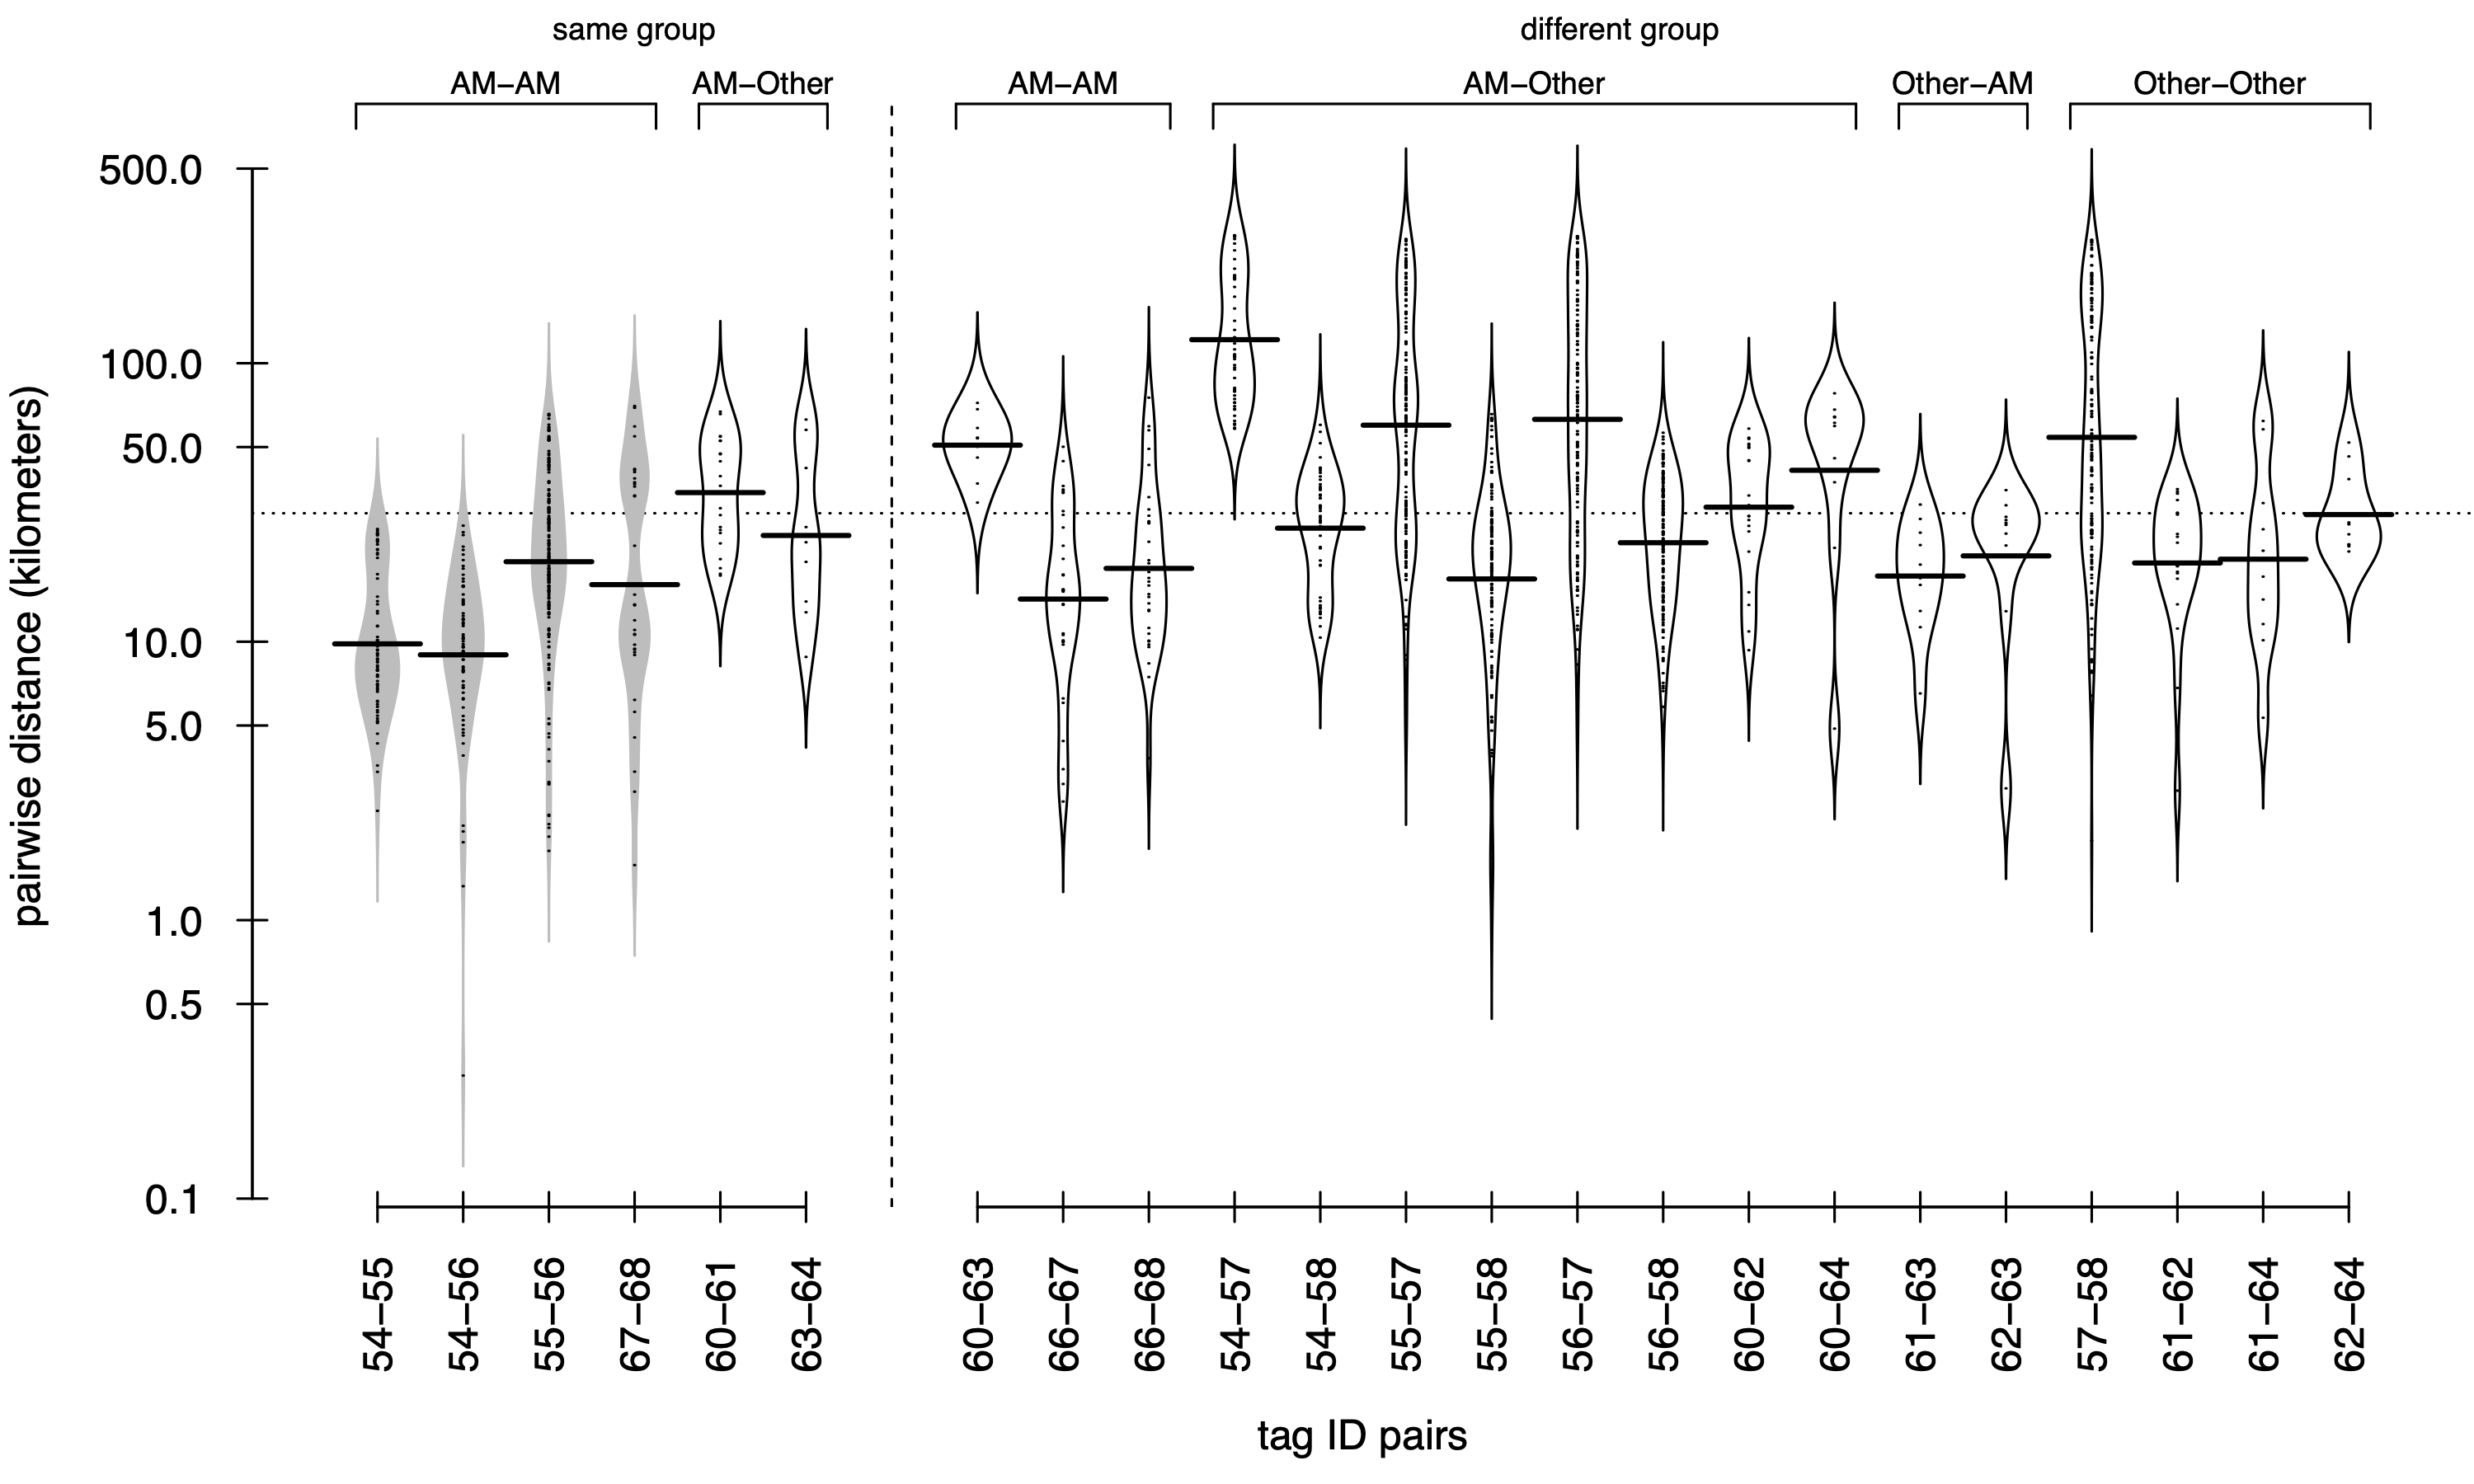

This figure's R source:
###
# distplot.r
# beanplots of distances among dyads

load("../../00_data/zcsync_distdat.rdata")

# libs
library(beanplot)

# subset the tags to overlapping dyads
dl <- dl[!sapply(dl, is.null)]

# add in the meta data
taggrps <- c("A", "A", "A", "B", "C", "D", "D", "E", "F", "F", "H", "I", "I")
tagnames <- sort(unique(c(sapply(dl, '[[', 'tag1'), sapply(dl, '[[', 'tag2'))))
sexes <- c("AM", "AM", "AM", "Other", "Other", "AM", "Other", "Other", "AM", "Other", "AM", "AM", "AM")


# tagged in same group + synchronous
for(i in 1:length(dl)) {
  m1 <- match(dl[[i]]$tag1, tagnames)
  m2 <- match(dl[[i]]$tag2, tagnames)
  
  tagged_in_same_grp <- taggrps[m1] == taggrps[m2]
  
  if((taggrps[m1] == "A" | taggrps[m1] == "I") & tagged_in_same_grp) {
    synch <- TRUE
  } else {
    synch <- FALSE
  }
  
  dl[[i]]$samegrp <- tagged_in_same_grp
  dl[[i]]$synch <- synch
  dl[[i]]$sex1 <- sexes[m1]
  dl[[i]]$sex2 <- sexes[m2]
}

# make a blank for plotting purposes
dl[[24]] <- dl[[23]]
for(i in 1:length(dl[[24]])) {
  curthing <- dl[[24]][[i]]
  if(mode(curthing) == "character") {
    dl[[24]][[i]] <- ""
  } else if(mode(curthing) == "logical") {
    dl[[24]][[i]] <- FALSE
  } else {
    dl[[24]][[i]] <- vector()
  }
}

# get just the dists out
dists <- lapply(dl, '[[', 'dists')

# make up the order
amamt <- c(1, 2, 5, 23)
amot <- c(11, 20)
spacer <- 24
amamf <- c(13, 21:22)
amof <- c(3:4, 6:9, 12, 14)
oamf <- c(16, 18)
oof <- c(10, 15, 17, 19)

desetags <- c(amamt, amot,spacer, amamf, amof, oamf, oof)

# make labels and colors
cols <- list()
outline <- vector()
xlabs <- vector()
k <- 1
for(i in desetags) {
	n1 <- as.character(dl[[i]]$tag1)
	n2 <- as.character(dl[[i]]$tag2)
	n1lab <- sub("ZcTag0", "", n1)
	n2lab <- sub("ZcTag0", "", n2)
	xlabs[k] <- paste(n1lab, n2lab, sep = '-')
	if(dl[[i]]$sync) {
		fill <- "grey"
		outline[k] <- "grey"
	} else {
		fill <- "white"
		outline[k] <- "black"
	}
	cols[[k]] <- c(fill, "black", "black", "black")
	k <- k + 1
}

### open graphics
pdf("distplot.pdf", width = 10, height = 6)

par(mar = c(5.6, 5.1, 2.1, 0))
beanplot(dists[desetags], las = 1, col = cols, axes = FALSE, border = outline, ll = .01)
mtext("pairwise distance (kilometers)", side = 2, line = 4.1)
mtext("tag ID pairs", side = 1, line = 4.1)
axis(2, las = 1, tcl = -0.3)
axis(2, lab = NA, tcl = 0.3)
axis(1, at = 1:6, labels = xlabs[1:6], las = 2, tcl = -0.3)
axis(1, at = 1:6, labels = NA, las = 2, tcl = 0.3)
axis(1, at = 8:24, labels = xlabs[8:24], las = 2, tcl = -0.3)
axis(1, at = 8:24, labels = NA, las = 2, tcl = 0.3)


# same group
axis(3, at = c(0.75, 4.25), lab = NA, tcl = .5)
mtext("AM-AM", line = 0, side = 3, at = 2.5, cex = .75)

axis(3, at = c(4.75, 6.25), lab = NA, tcl = .5)
mtext("AM-Other", side = 3, line = 0, at = 5.5, cex = .75)

mtext("same group", side = 3, line = 1.1, at = 4, cex = .75)

# divider
abline(v = 7, lty = 2)

# diff group
axis(3, at = c(7.75, 10.25), lab = NA, tcl = 0.5)
mtext("AM-AM", side = 3, line = 0, at = 9, cex = .75)

axis(3, at = c(10.75, 18.25), lab = NA, tcl = 0.5)
mtext("AM-Other", side = 3, line = 0, at = 14.5, cex = .75)

axis(3, at = c(18.75, 20.25), lab = NA, tcl = 0.5)
mtext("Other-AM", side = 3, line = 0, at = 19.5, cex = .75)

axis(3, at = c(20.75, 24.25), lab = NA, tcl = 0.5)
mtext("Other-Other", side = 3, line = 0, at = 22.5, cex = .75)

mtext("different group", side = 3, line = 1.1, at = 15.5, cex = .75)

dev.off()
